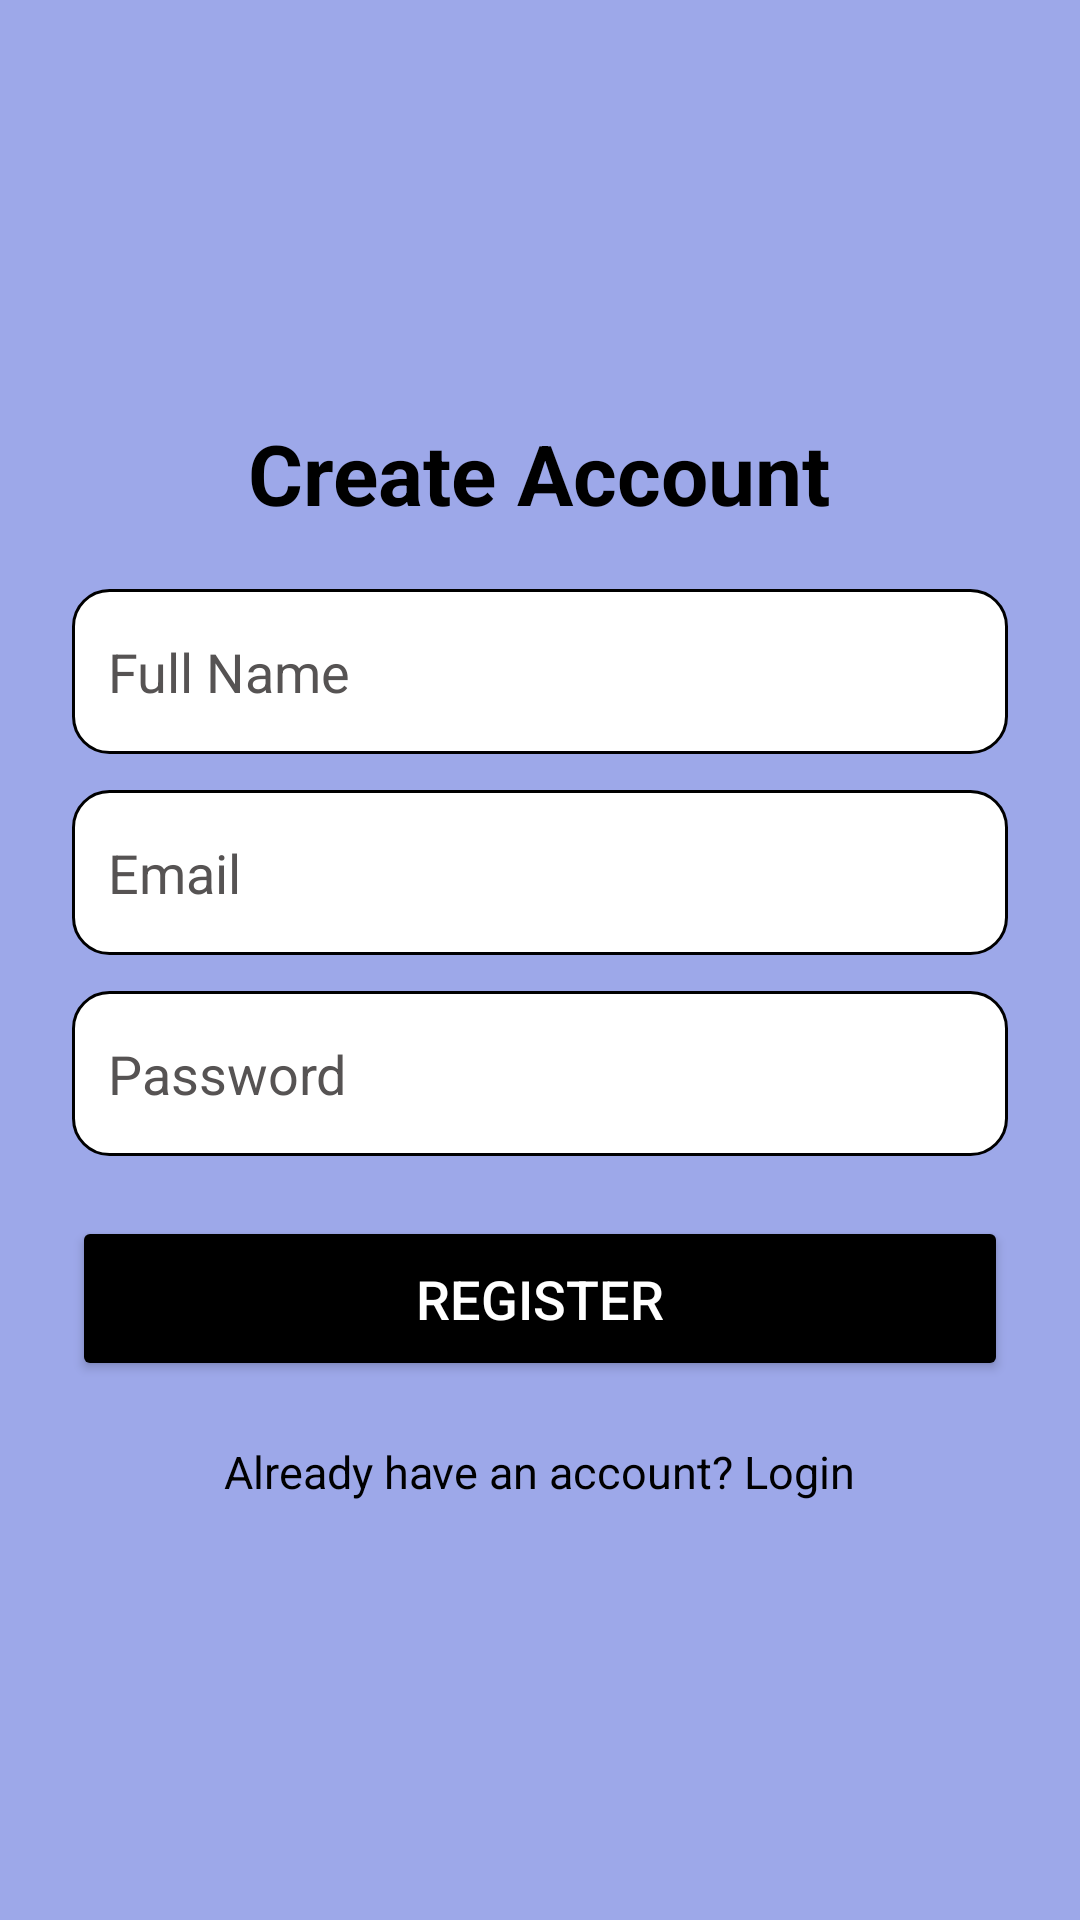

The Android layout XML behind this screen, and the referenced resources:
<!-- AndroidManifest.xml: application theme Base.Theme.Quiz_Application -->
<!-- res/layout/activity_register.xml -->
<?xml version="1.0" encoding="utf-8"?>
<LinearLayout xmlns:android="http://schemas.android.com/apk/res/android"
    xmlns:app="http://schemas.android.com/apk/res-auto"
    xmlns:tools="http://schemas.android.com/tools"
    android:id="@+id/main"
    android:layout_width="match_parent"
    android:layout_height="match_parent"
    android:layout_gravity="center"
    android:background="#9DA8E9"
    android:padding="24dp"
    tools:context=".RegisterActivity">
    <LinearLayout
        android:layout_width="match_parent"
        android:layout_height="wrap_content"
        android:layout_gravity="center"
        android:gravity="center_horizontal"
        android:orientation="vertical">

        
        <TextView
            android:layout_width="wrap_content"
            android:layout_height="wrap_content"
            android:text="Create Account"
            android:textSize="28sp"
            android:textStyle="bold"
            android:textColor="@color/black"
            android:layout_marginBottom="20dp"/>

        
        <EditText
            android:id="@+id/etName"
            android:layout_width="match_parent"
            android:layout_height="55dp"
            android:hint="Full Name"
            android:padding="12dp"
            android:textColor="@color/black"
            android:textColorHint="#565353"
            android:background="@drawable/edittext_bg"
            android:drawablePadding="12dp" />

        
        <EditText
            android:id="@+id/etEmail"
            android:layout_width="match_parent"
            android:layout_height="55dp"
            android:hint="Email"
            android:inputType="textEmailAddress"
            android:padding="12dp"
            android:layout_marginTop="12dp"
            android:textColorHint="#565353"
            android:textColor="@color/black"
            android:background="@drawable/edittext_bg"
            android:drawablePadding="12dp" />

        
        <EditText
            android:id="@+id/etPassword"
            android:layout_width="match_parent"
            android:layout_height="55dp"
            android:hint="Password"
            android:inputType="textPassword"
            android:padding="12dp"
            android:layout_marginTop="12dp"
            android:textColor="@color/black"
            android:background="@drawable/edittext_bg"
            android:textColorHint="#565353"
            android:drawablePadding="12dp" />

        
        <Button
            android:id="@+id/btnRegister"
            android:layout_width="match_parent"
            android:layout_height="55dp"
            android:text="Register"
            android:textSize="18sp"
            android:textColor="#FFFFFF"
            android:backgroundTint="@color/black"
            android:layout_marginTop="20dp"/>

        
        <TextView
            android:id="@+id/tvLogin"
            android:layout_width="wrap_content"
            android:layout_height="wrap_content"
            android:text="Already have an account? Login"
            android:textColor="@color/black"
            android:textSize="15sp"
            android:layout_gravity="center_horizontal"
            android:layout_marginTop="20dp"/>

    </LinearLayout>
</LinearLayout>
<!-- resources referenced by this layout -->
<resources>
  <!-- drawable edittext_bg (drawable) -->
  <?xml version="1.0" encoding="utf-8"?>
  <shape xmlns:android="http://schemas.android.com/apk/res/android">
      <solid android:color="#FFFFFF"/>
      <corners android:radius="12dp"/>
      <stroke android:width="1dp" android:color="@color/black"/>
      <padding android:left="10dp" android:right="10dp"/>
  </shape>
  <style name="Base.Theme.Quiz_Application" parent="Theme.Material3.DayNight.NoActionBar">
  
          
          <item name="colorPrimary">@color/white</item>
          <item name="android:textColor">@android:color/black</item>
          <item name="android:forceDarkAllowed" tools:ignore="NewApi">false</item>
  
          
          
          <item name="colorControlActivated">@android:color/black</item>
  
          
          <item name="colorControlNormal">@android:color/darker_gray</item>
  
      </style>
  <!-- not gathered from this repository: default colours our renderer supplied (Android Studio template values) -->
  <color name="black">#FF000000</color>
  <color name="white">#FFFFFFFF</color>
</resources>
